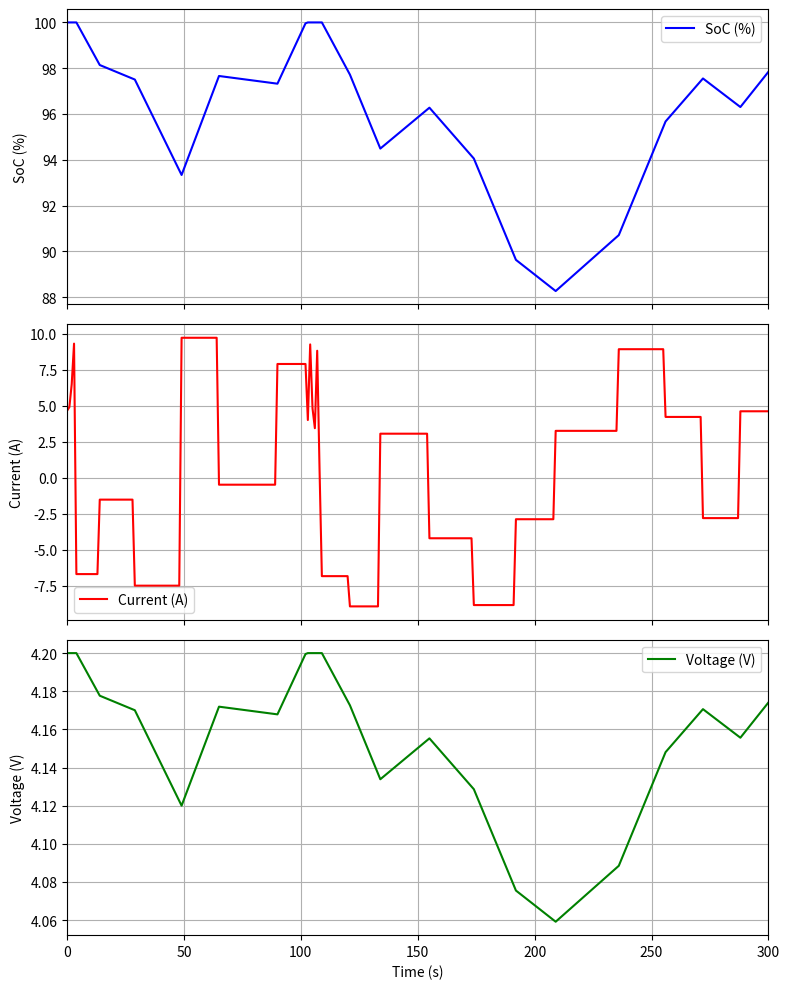

This figure's Python source:
import numpy as np
import pandas as pd
import matplotlib.pyplot as plt

"""
Batterie-Skript mit einer Hauptfunktion main().
----------------------------------------------
1) generate_battery_profiles:
   - Erzeugt Profile mit längeren Lade-/Entladephasen ("Blöcke").
   - SoC startet bei 100 %.
   - Stromblöcke mit zufälliger Dauer (z.B. 10..30 Sek).
   - Erreicht SoC 0 % / 100 %, wird der Block beendet und im nächsten Block
     wird ggf. eine neue Zufallsrichtung gewählt.

2) plot_battery_profile:
   - Zeichnet SoC, Strom und Spannung

3) main():
   - Beispielaufruf

Hinweis für Jupyter Notebook:
-----------------------------
- In einer separaten Notebook-Zelle:
    %matplotlib widget
  (sofern ipympl installiert) für interaktive Plots.
"""

def generate_battery_profiles(
    num_profiles=15,
    capacity_ah=1.0,
    duration_s=300,
    time_step_s=1,
    temp_const=25.0,
    current_max=10.0,
    min_block=10,
    max_block=30
):
    """
    Erzeugt eine definierte Anzahl an Batterie-Profilen (1..num_profiles).
    Wir nutzen "Block-Phasen":
      - Pro Block wird eine konstante Stromstärke (Zufallsbetrag) gewählt.
      - SoC startet bei 100%.
      - Wird SoC=0% oder SoC=100% erreicht, ist der Block beendet, und
        im nächsten Block wird eine neue Zufallsrichtung gewählt.
      - Jeder Block dauert zwischen min_block und max_block Zeitschritten (zufällig).

    Parameter:
    -----------
    num_profiles : int
        Anzahl der zu erzeugenden Profile
    capacity_ah  : float
        Nennkapazität (Ah) (Standard=1.0 Ah)
    duration_s   : int
        Gesamtdauer (Sekunden)
    time_step_s  : int
        Zeitauflösung (Sekunden)
    temp_const   : float
        Konstante Temperatur
    current_max  : float
        Maximaler Strom-Betrag (z.B. 10 A)
    min_block    : int
        Minimale Blocklänge in Zeitschritten
    max_block    : int
        Maximale Blocklänge in Zeitschritten

    Returns:
    --------
    dict: {1..num_profiles: pd.DataFrame(...)}
          DataFrame mit time, current, voltage, temperature, SoC
    """
    # Kapazität in Coulomb
    capacity_coulomb = capacity_ah * 3600.0

    # Zeitvektor
    time_vector = np.arange(0, duration_s + time_step_s, time_step_s)
    n_steps = len(time_vector)

    all_profiles = {}

    for p in range(1, num_profiles + 1):
        # Start SoC = 100%
        soc = 1.0
        times = []
        currents = []
        voltages = []
        temperatures = []
        socs = []

        step_idx = 0

        # So lange, bis alle Zeit-Schritte abgedeckt sind
        while step_idx < n_steps:
            # Länge des nächsten Blocks zufällig festlegen
            block_length = np.random.randint(min_block, max_block + 1)
            # Lade oder Entlade-Richtung?
            direction = np.random.choice([-1, 1])
            # Zufälliger Betrag
            magnitude = np.random.uniform(0, current_max)
            block_current = direction * magnitude

            block_count = 0
            while block_count < block_length and step_idx < n_steps:
                # Zeit
                t = time_vector[step_idx]
                times.append(t)

                # SoC merken
                socs.append(soc)

                # Strom
                currents.append(block_current)

                # OCV (sehr einfach)
                voltage = 3.0 + 1.2 * soc
                voltages.append(voltage)

                # Temperatur
                temperatures.append(temp_const)

                # SoC-Update
                dt = 1  # time_step_s
                soc_new = soc + (block_current * dt) / capacity_coulomb

                # Grenzen abfangen
                if soc_new > 1.0:
                    soc_new = 1.0
                    # Block beenden => wir haben 100% erreicht
                    block_count = block_length
                elif soc_new < 0.0:
                    soc_new = 0.0
                    # Block beenden => wir haben 0% erreicht
                    block_count = block_length

                soc = soc_new

                step_idx += 1
                block_count += 1

        profile_df = pd.DataFrame({
            'time': times,
            'current': currents,
            'voltage': voltages,
            'temperature': temperatures,
            'SoC': socs
        })
        all_profiles[p] = profile_df

    return all_profiles


def plot_battery_profile(df_profile):
    """
    Zeichnet drei Subplots:
    1) SoC (%)
    2) Strom (A)
    3) Spannung (V)
    """
    fig, axes = plt.subplots(3, 1, figsize=(8, 10), sharex=True)

    # SoC in %
    axes[0].plot(df_profile['time'], df_profile['SoC'] * 100, label='SoC (%)', color='blue')
    axes[0].set_ylabel('SoC (%)')
    axes[0].grid(True)
    axes[0].legend(loc='best')

    # Strom
    axes[1].plot(df_profile['time'], df_profile['current'], label='Current (A)', color='red')
    axes[1].set_ylabel('Current (A)')
    axes[1].grid(True)
    axes[1].legend(loc='best')

    # Spannung
    axes[2].plot(df_profile['time'], df_profile['voltage'], label='Voltage (V)', color='green')
    axes[2].set_ylabel('Voltage (V)')
    axes[2].set_xlabel('Time (s)')
    axes[2].grid(True)
    axes[2].legend(loc='best')
    axes[2].set_xlim([0, df_profile['time'].max()])

    plt.tight_layout()
    plt.show()


def main():
    """
    Hauptfunktion (Beispiel).
    """
    # Wir erzeugen hier 3 Profile für eine 1Ah-Zelle, 300s, max 10A
    profiles = generate_battery_profiles(
        num_profiles=3,
        capacity_ah=1.0,
        duration_s=300,
        time_step_s=1,
        temp_const=25.0,
        current_max=10.0,
        min_block=10,
        max_block=30
    )

    # Wir picken uns Profil Nr. 1 raus
    df_profile1 = profiles[1]
    print('Erste 5 Zeilen von Profil #1:')
    print(df_profile1.head())

    # Plot
    plot_battery_profile(df_profile1)


if __name__ == "__main__":
    # Nur wenn dieses Skript direkt ausgeführt wird,
    # rufen wir unsere Hauptfunktion main() auf.
    main()
